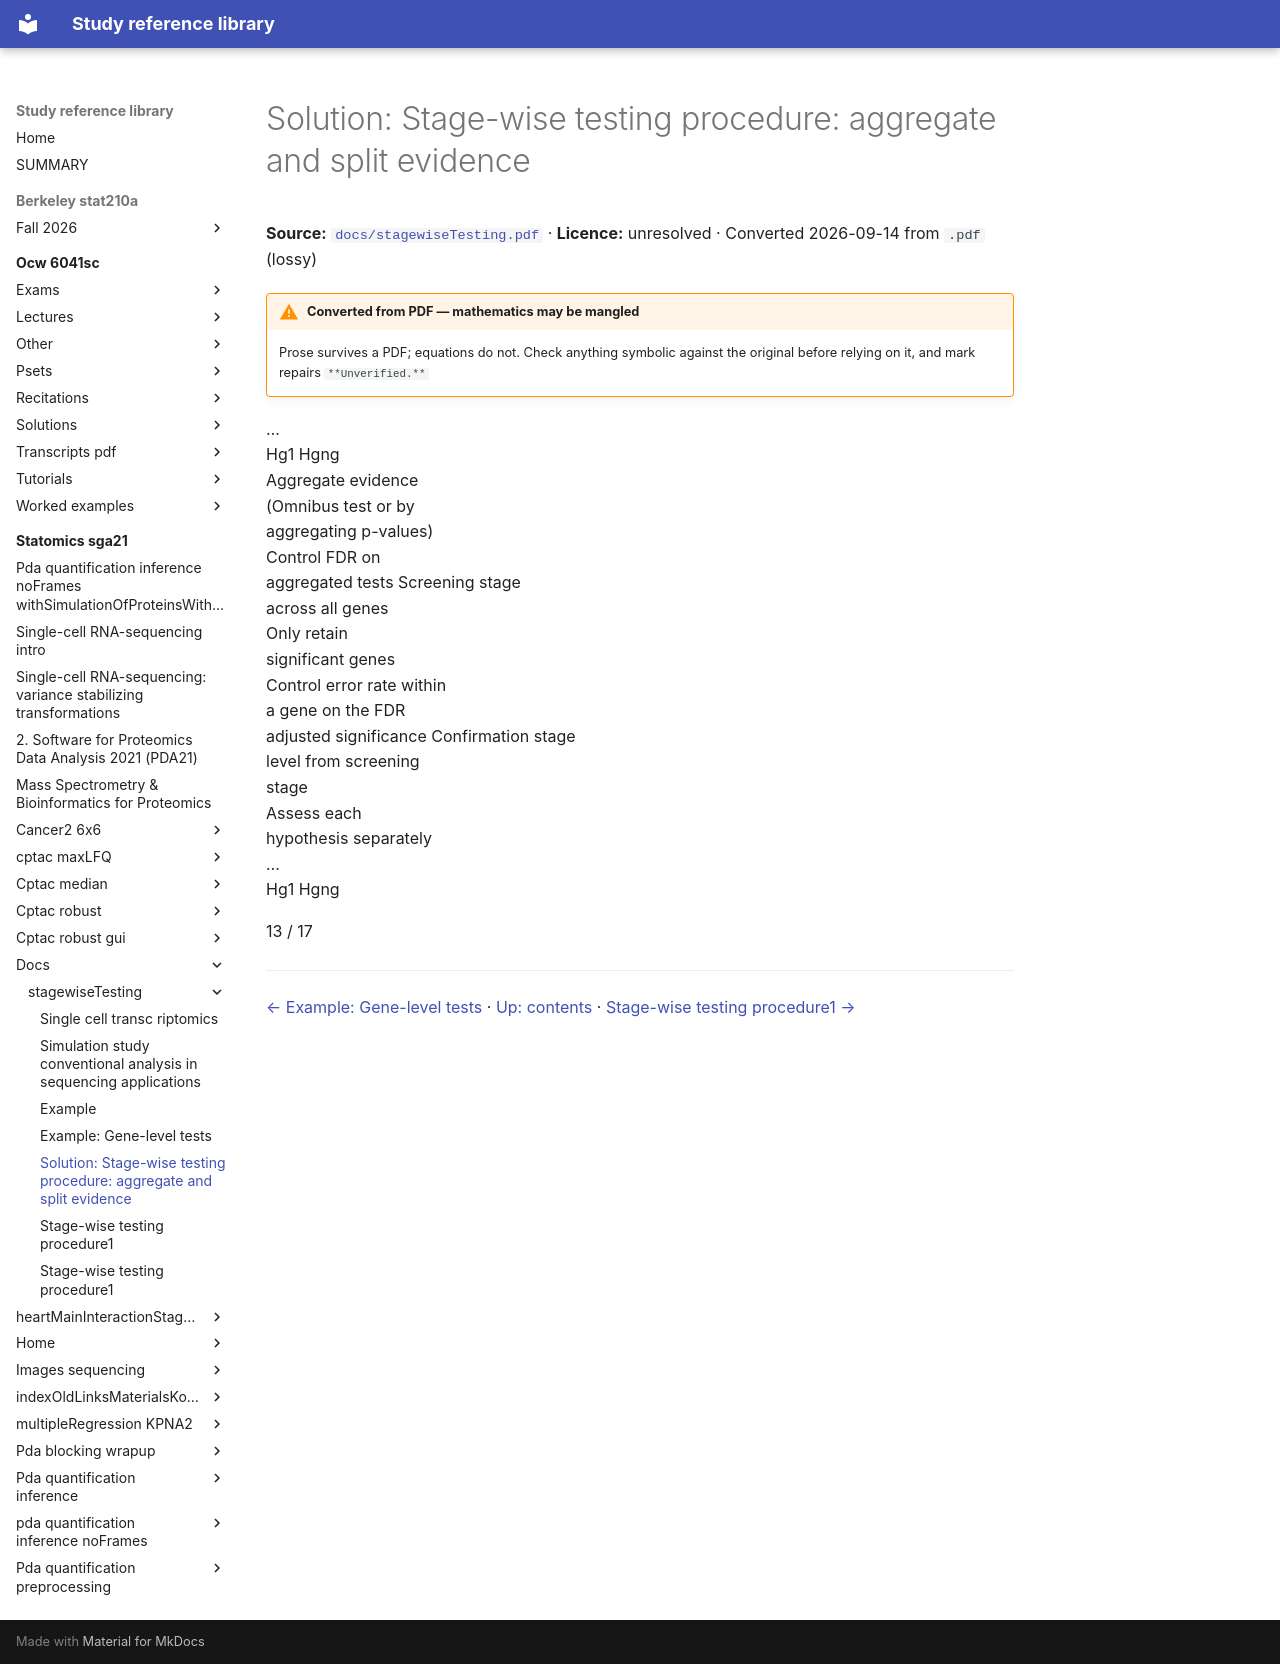

repository: Claptar/knowledge-base-library · page: statomics-sga21/docs/stagewiseTesting/11-solution-stage-wise-testing-procedure-aggregate-and-split-ev/index.html · generator: mkdocs

---
title: 'Solution: Stage-wise testing procedure: aggregate and split evidence'
source: https://github.com/statOmics/SGA21/blob/0ad787d4cc2bb2f4636440840a8a923cf6c09839/docs/stagewiseTesting.pdf
source_file: sources/statomics-sga21/docs/stagewiseTesting.pdf
licence: unresolved
route: pdf
fidelity: lossy
converted: '2026-09-14'
---

# Solution: Stage-wise testing procedure: aggregate and split evidence

**Source:** [`docs/stagewiseTesting.pdf`](https://github.com/statOmics/SGA21/blob/0ad787d4cc2bb2f4636440840a8a923cf6c09839/docs/stagewiseTesting.pdf) · **Licence:** unresolved · Converted 2026-09-14 from `.pdf` (lossy)

!!! warning "Converted from PDF — mathematics may be mangled"
    Prose survives a PDF; equations do not. Check anything symbolic against the
    original before relying on it, and mark repairs `**Unverified.**`

<!-- Start of picture text -->
…<br>Hg1 Hgng<br>Aggregate evidence<br>(Omnibus test or by<br>aggregating p-values)<br>Control FDR on<br>aggregated tests  Screening stage<br>across all genes<br>Only retain<br>significant genes<br>Control error rate within<br>a gene on the FDR<br>adjusted significance  Confirmation stage<br>level from screening<br>stage<br>Assess each<br>hypothesis separately<br>…<br>Hg1 Hgng<br><!-- End of picture text -->

13 / 17

---

[← Example: Gene-level tests](10-example-gene-level-tests.md) · [Up: contents](index.md) · [Stage-wise testing procedure1 →](12-stage-wise-testing-procedure1.md)
